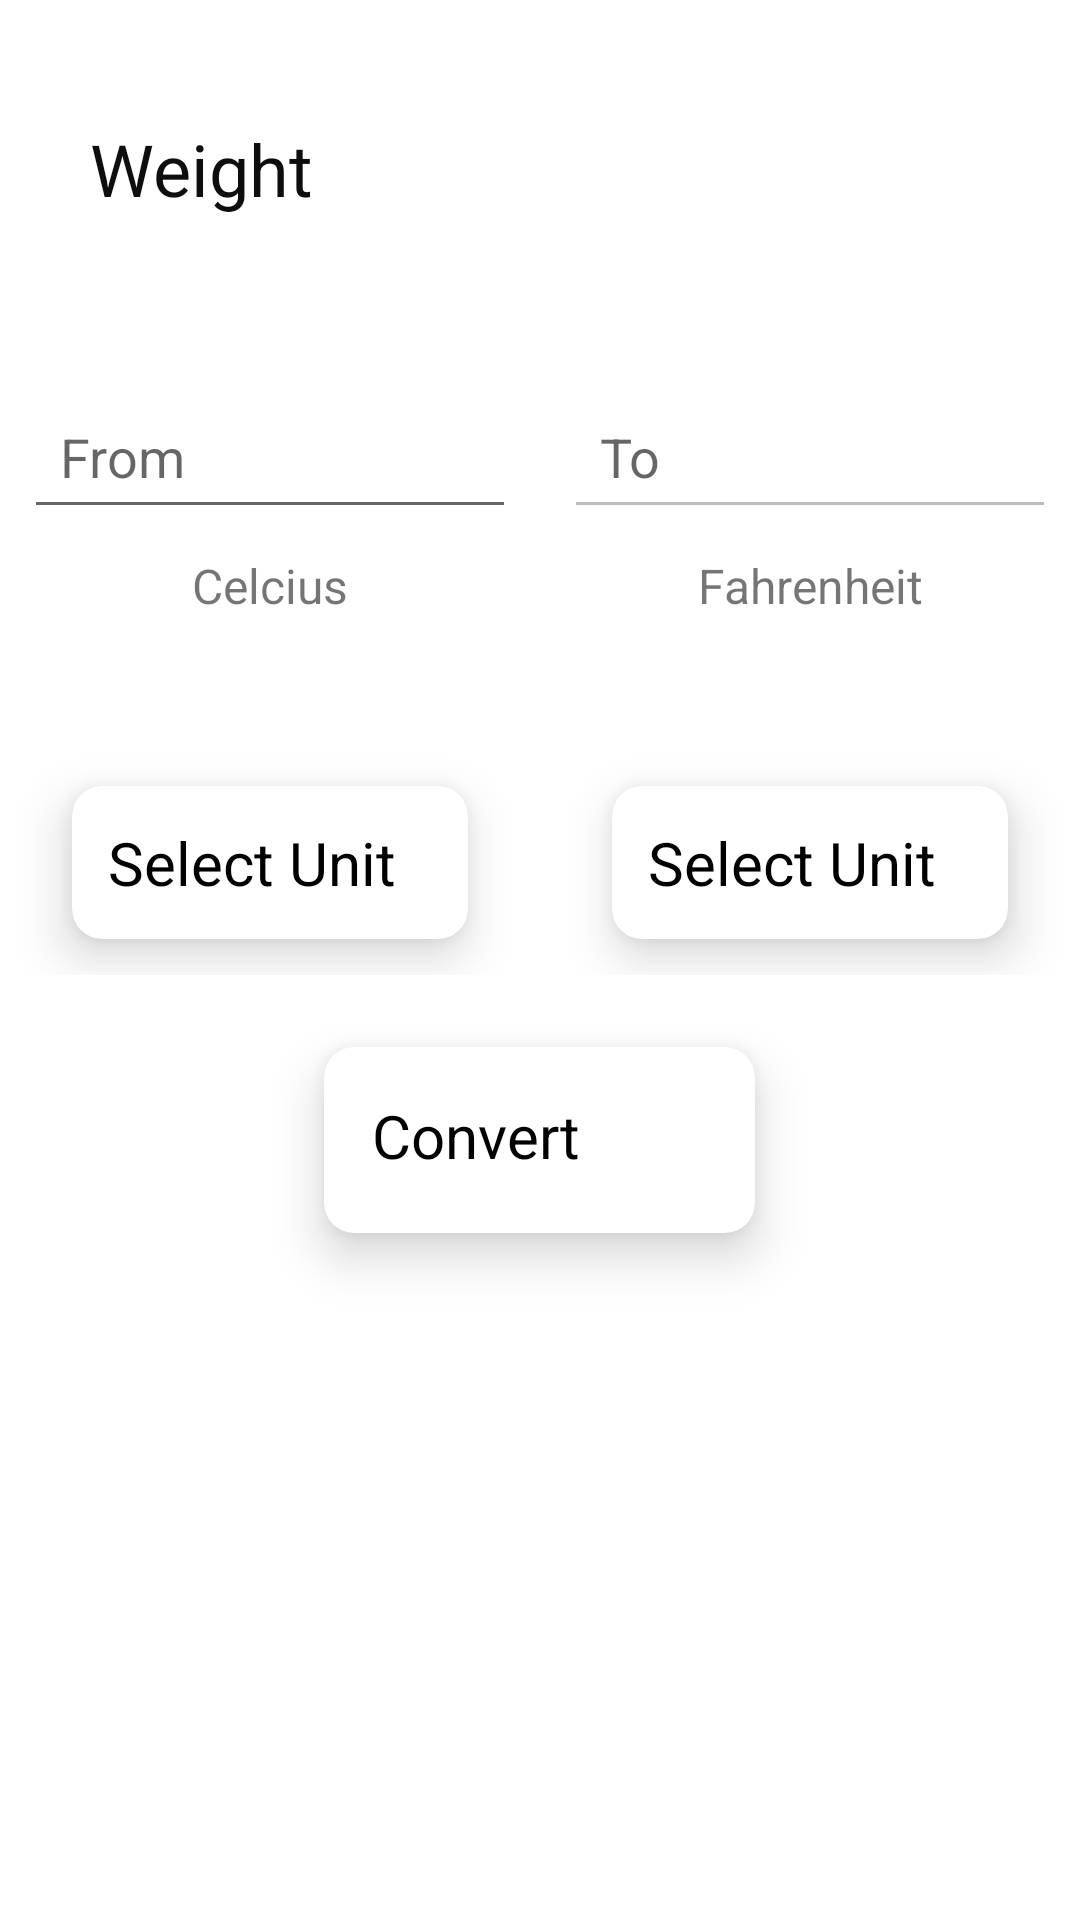

Android layout source for this screen:
<!-- AndroidManifest.xml: application theme Theme.Spidertask1 -->
<!-- res/layout/activity_convert_weight.xml -->
<?xml version="1.0" encoding="utf-8"?>
<RelativeLayout xmlns:android="http://schemas.android.com/apk/res/android"
    xmlns:app="http://schemas.android.com/apk/res-auto"
    xmlns:tools="http://schemas.android.com/tools"
    android:id="@+id/temp_relativeLayout"
    android:layout_width="match_parent"
    android:layout_height="match_parent"

    tools:context=".convert_weight">

    <LinearLayout
        android:id="@+id/ll_heading"
        android:layout_width="match_parent"
        android:layout_height="wrap_content"
        android:layout_marginBottom="20dp"
        android:orientation="horizontal">

        <TextView
            android:id="@+id/tv_text"
            android:layout_width="wrap_content"
            android:layout_height="wrap_content"
            android:layout_marginLeft="30dp"
            android:layout_marginTop="40dp"
            android:text="Weight"

            android:textColor="#0E0E0E"
            android:textSize="24sp" />

        <ImageView
            android:layout_width="40dp"
            android:layout_height="40dp"
            android:layout_marginLeft="8dp"
            android:layout_marginTop="40dp"
             />

    </LinearLayout>

    <LinearLayout
        android:id="@+id/editTextLinearLayout"
        android:layout_width="match_parent"
        android:layout_below="@id/ll_heading"
        android:layout_height="wrap_content"
        android:layout_marginTop="20dp"
        android:orientation="horizontal"
        android:weightSum="2">

        <LinearLayout
            android:layout_width="0dp"
            android:layout_height="wrap_content"
            android:layout_weight="1"
            android:orientation="vertical">

            <EditText
                android:id="@+id/et_fromUnit"
                android:layout_width="match_parent"
                android:layout_height="wrap_content"
                android:layout_margin="8dp"

                android:hint="From"
                android:inputType="phone"
                android:padding="12dp"


                android:textCursorDrawable="@null" />

            <TextView
                android:id="@+id/tv_fromUnit"
                android:layout_width="match_parent"
                android:layout_height="wrap_content"
                android:text="Celcius"
                android:textAlignment="center"

                android:textSize="16sp" />

        </LinearLayout>

        <LinearLayout
            android:layout_width="0dp"
            android:layout_height="wrap_content"
            android:layout_weight="1"
            android:orientation="vertical">

            <EditText
                android:id="@+id/et_toUnit"
                android:layout_width="match_parent"
                android:layout_height="wrap_content"
                android:layout_margin="8dp"

                android:hint="To"
                android:enabled="false"
                android:inputType="none"
                android:padding="12dp"


                android:textCursorDrawable="@null" />

            <TextView
                android:id="@+id/tv_toUnit"
                android:layout_width="match_parent"
                android:layout_height="wrap_content"
                android:text="Fahrenheit"
                android:textAlignment="center"

                android:textSize="16sp" />

        </LinearLayout>

    </LinearLayout>

    <LinearLayout
        android:id="@+id/listViewLinearLayout"
        android:layout_width="match_parent"
        android:layout_height="wrap_content"
        android:layout_below="@id/editTextLinearLayout"
        android:layout_marginTop="40dp"
        android:orientation="horizontal"
        android:weightSum="2">

        <androidx.cardview.widget.CardView
            android:id="@+id/fromUnit"
            android:layout_width="0dp"
            android:layout_height="wrap_content"
            android:layout_marginLeft="24dp"
            android:layout_marginTop="16dp"
            android:layout_marginRight="24dp"
            android:layout_marginBottom="12dp"
            android:layout_weight="1"
            app:cardCornerRadius="10dp"
            app:cardElevation="10dp">

            <RelativeLayout
                android:layout_width="wrap_content"
                android:layout_height="wrap_content"

                android:padding="4dp">

                <RelativeLayout
                    android:id="@+id/rl_fromUnit"
                    android:layout_width="match_parent"
                    android:layout_height="wrap_content"
                    android:layout_centerInParent="true"
                    android:padding="8dp">

                    <TextView
                        android:id="@+id/tv2_fromUnit"
                        android:layout_width="wrap_content"
                        android:layout_height="wrap_content"
                        android:layout_marginRight="4dp"
                        android:text="Select Unit"
                        android:textColor="@color/black"
                        android:textSize="20sp" />

                    <ImageView
                        android:layout_width="20dp"
                        android:layout_height="20dp"
                        android:layout_centerVertical="true"
                        android:layout_marginLeft="4dp"
                        android:layout_toRightOf="@id/tv2_fromUnit"

                        app:tint="@color/white" />

                </RelativeLayout>

            </RelativeLayout>

        </androidx.cardview.widget.CardView>

        <androidx.cardview.widget.CardView
            android:id="@+id/toUnit"
            android:layout_width="0dp"
            android:layout_height="wrap_content"
            android:layout_marginLeft="24dp"
            android:layout_marginTop="16dp"
            android:layout_marginRight="24dp"
            android:layout_marginBottom="12dp"
            android:layout_weight="1"
            app:cardCornerRadius="10dp"
            app:cardElevation="10dp">

            <RelativeLayout
                android:layout_width="wrap_content"
                android:layout_height="wrap_content"

                android:padding="4dp">

                <RelativeLayout
                    android:id="@+id/rl_selectToUnit"
                    android:layout_width="match_parent"
                    android:layout_height="wrap_content"
                    android:layout_centerInParent="true"
                    android:padding="8dp">

                    <TextView
                        android:id="@+id/tv2_toUnit"
                        android:layout_width="wrap_content"
                        android:layout_height="wrap_content"
                        android:layout_marginRight="4dp"
                        android:text="Select Unit"
                        android:textColor="@color/black"
                        android:textSize="20sp" />

                    <ImageView
                        android:layout_width="20dp"
                        android:layout_height="20dp"
                        android:layout_centerVertical="true"
                        android:layout_marginLeft="4dp"
                        android:layout_toRightOf="@id/tv2_toUnit"

                        app:tint="@color/white" />

                </RelativeLayout>

            </RelativeLayout>

        </androidx.cardview.widget.CardView>

    </LinearLayout>

    <androidx.cardview.widget.CardView
        android:id="@+id/cv_convert"
        android:layout_width="wrap_content"
        android:layout_height="wrap_content"
        android:layout_below="@id/listViewLinearLayout"
        android:layout_centerHorizontal="true"
        android:layout_marginLeft="24dp"
        android:layout_marginTop="24dp"
        app:cardCornerRadius="10dp"
        app:cardElevation="10dp">

        <RelativeLayout
            android:layout_width="wrap_content"
            android:layout_height="wrap_content"

            android:padding="8dp">

            <RelativeLayout
                android:layout_width="wrap_content"
                android:layout_height="wrap_content"
                android:layout_centerInParent="true"
                android:padding="8dp">

                <TextView
                    android:id="@+id/btn_convert"
                    android:layout_width="wrap_content"
                    android:layout_height="wrap_content"
                    android:layout_marginRight="4dp"
                    android:text="Convert"
                    android:textColor="@color/black"
                    android:textSize="20sp" />

                <ImageView
                    android:layout_width="30dp"
                    android:layout_height="30dp"
                    android:layout_marginLeft="8dp"
                    android:layout_toRightOf="@id/btn_convert"
                    />

            </RelativeLayout>

        </RelativeLayout>

    </androidx.cardview.widget.CardView>


</RelativeLayout>
<!-- resources referenced by this layout -->
<resources>
  <style name="Theme.Spidertask1" parent="Theme.MaterialComponents.DayNight.DarkActionBar">
          
          <item name="colorPrimary">@color/purple_500</item>
          <item name="colorPrimaryVariant">@color/purple_700</item>
          <item name="colorOnPrimary">@color/white</item>
          
          <item name="colorSecondary">@color/teal_200</item>
          <item name="colorSecondaryVariant">@color/teal_700</item>
          <item name="colorOnSecondary">@color/black</item>
          
          <item name="android:statusBarColor" tools:targetApi="l">?attr/colorPrimaryVariant</item>
          
      </style>
  <!-- not gathered from this repository: default colours our renderer supplied (Android Studio template values) -->
  <color name="purple_500">#FF6200EE</color>
  <color name="purple_700">#FF3700B3</color>
  <color name="teal_200">#FF03DAC5</color>
  <color name="teal_700">#FF018786</color>
  <color name="black">#FF000000</color>
  <color name="white">#FFFFFFFF</color>
</resources>
